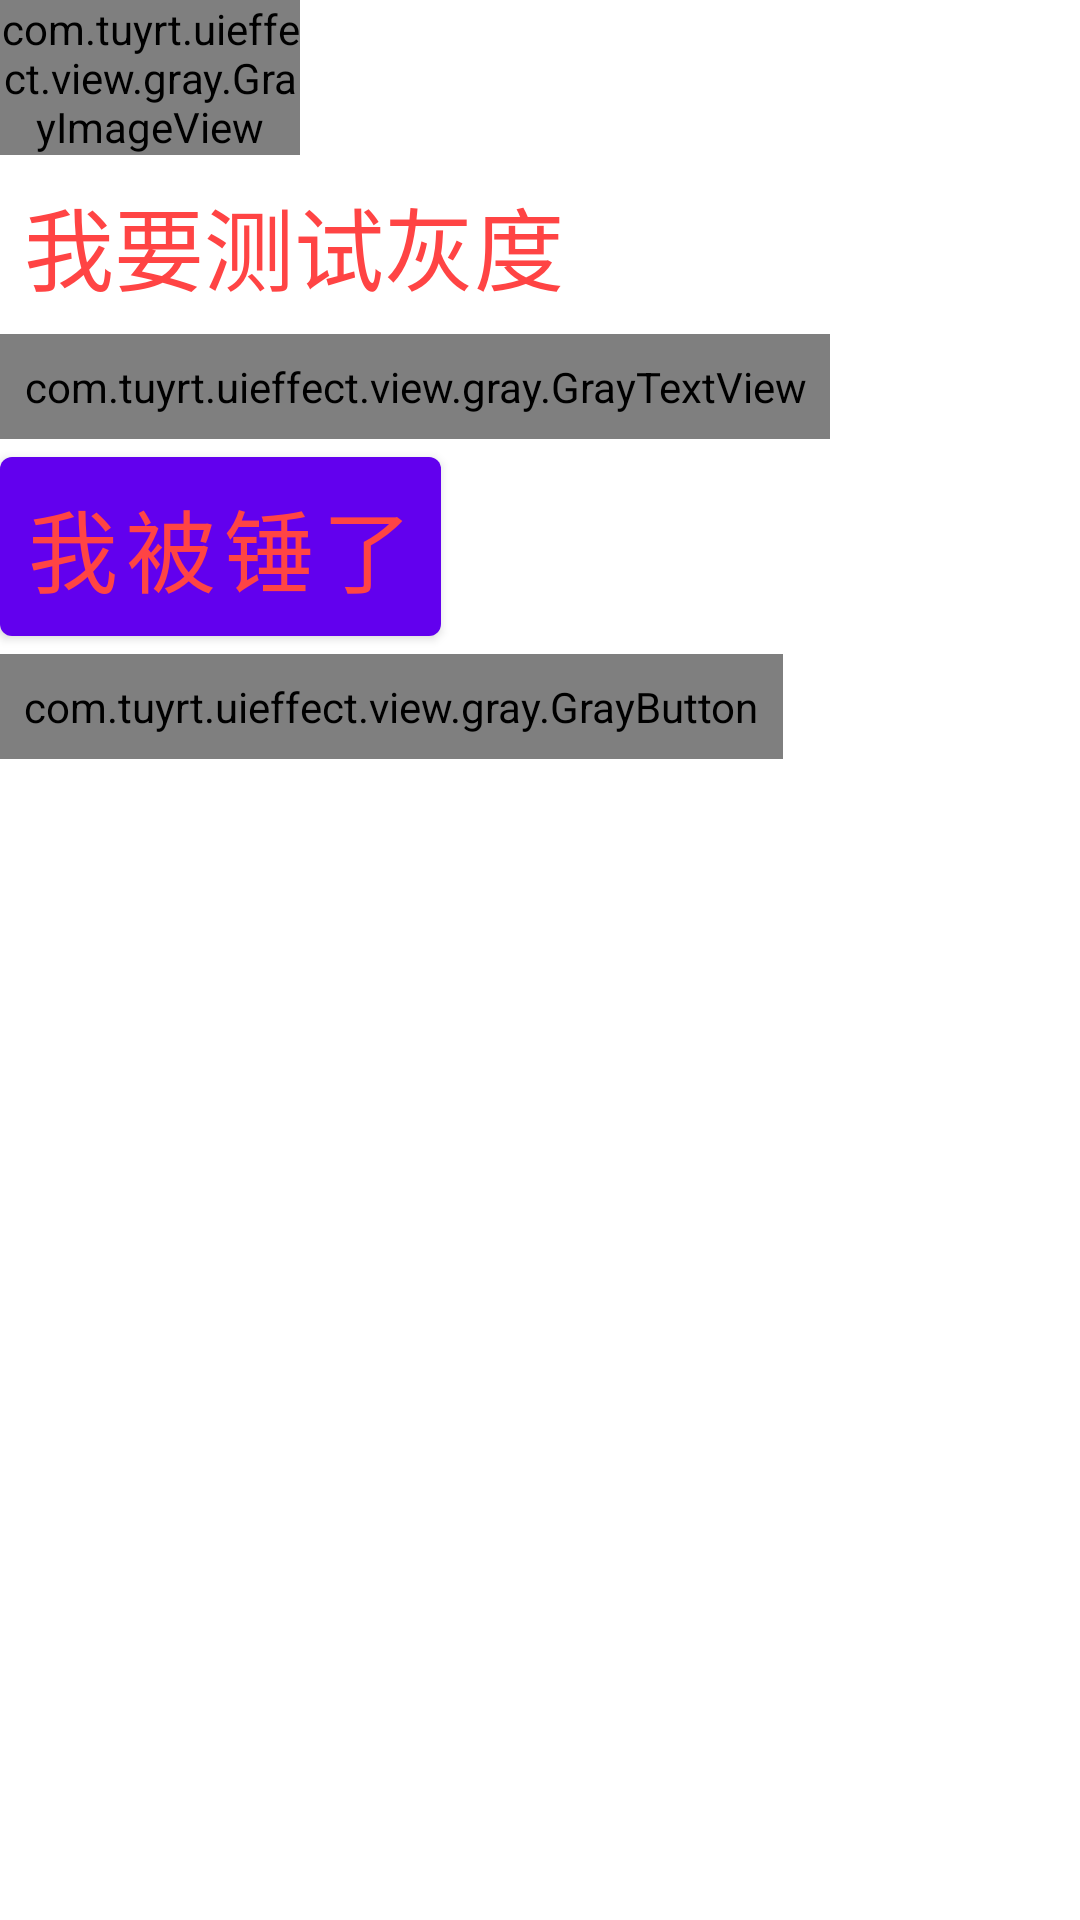

This screen was rendered from an Android layout file. Write that file and the resources it references.
<!-- AndroidManifest.xml: application theme Theme.UiEffectktx -->
<!-- res/layout/fragment_gray.xml -->
<?xml version="1.0" encoding="utf-8"?>
<layout xmlns:android="http://schemas.android.com/apk/res/android">

    <data>

    </data>

    <LinearLayout
        android:layout_width="match_parent"
        android:layout_height="match_parent"
        android:orientation="vertical">

        <ImageView
            android:layout_width="100dp"
            android:layout_height="wrap_content"
            android:src="@mipmap/ic_launcher" />

        <com.tuyrt.uieffect.view.gray.GrayImageView
            android:layout_width="100dp"
            android:layout_height="wrap_content"
            android:src="@mipmap/ic_launcher" />


        <TextView
            android:layout_width="wrap_content"
            android:layout_height="wrap_content"
            android:text="我要测试灰度"
            android:padding="8dp"
            android:textColor="@android:color/holo_red_light"
            android:textSize="30sp" />

        <com.tuyrt.uieffect.view.gray.GrayTextView
            android:layout_width="wrap_content"
            android:layout_height="wrap_content"
            android:textSize="30sp"
            android:textColor="@android:color/holo_red_light"
            android:padding="8dp"
            android:text="我要测试灰度" />

        <Button
            android:layout_width="wrap_content"
            android:layout_height="wrap_content"
            android:text="我被锤了"
            android:padding="8dp"
            android:textColor="@android:color/holo_red_light"
            android:textSize="30sp" />

        <com.tuyrt.uieffect.view.gray.GrayButton
            android:layout_width="wrap_content"
            android:layout_height="wrap_content"
            android:textSize="30sp"
            android:textColor="@android:color/holo_red_light"
            android:padding="8dp"
            android:text="我被锤了" />

    </LinearLayout>
</layout>
<!-- resources referenced by this layout -->
<resources>
  <style name="Theme.UiEffectktx" parent="Theme.MaterialComponents.DayNight.DarkActionBar">
          
          <item name="colorPrimary">@color/purple_500</item>
          <item name="colorPrimaryVariant">@color/purple_500</item>
          <item name="colorOnPrimary">@color/white</item>
          
          <item name="colorSecondary">@color/teal_200</item>
          <item name="colorSecondaryVariant">@color/teal_700</item>
          <item name="colorOnSecondary">@color/black</item>
          
          <item name="android:statusBarColor" tools:targetApi="l">?attr/colorPrimaryVariant</item>
          
          <item name="textAllCaps">false</item>
      </style>
  <color name="purple_500">#FF6200EE</color>
  <color name="white">#FFFFFFFF</color>
  <color name="teal_200">#FF03DAC5</color>
  <color name="teal_700">#FF018786</color>
  <color name="black">#FF000000</color>
</resources>
